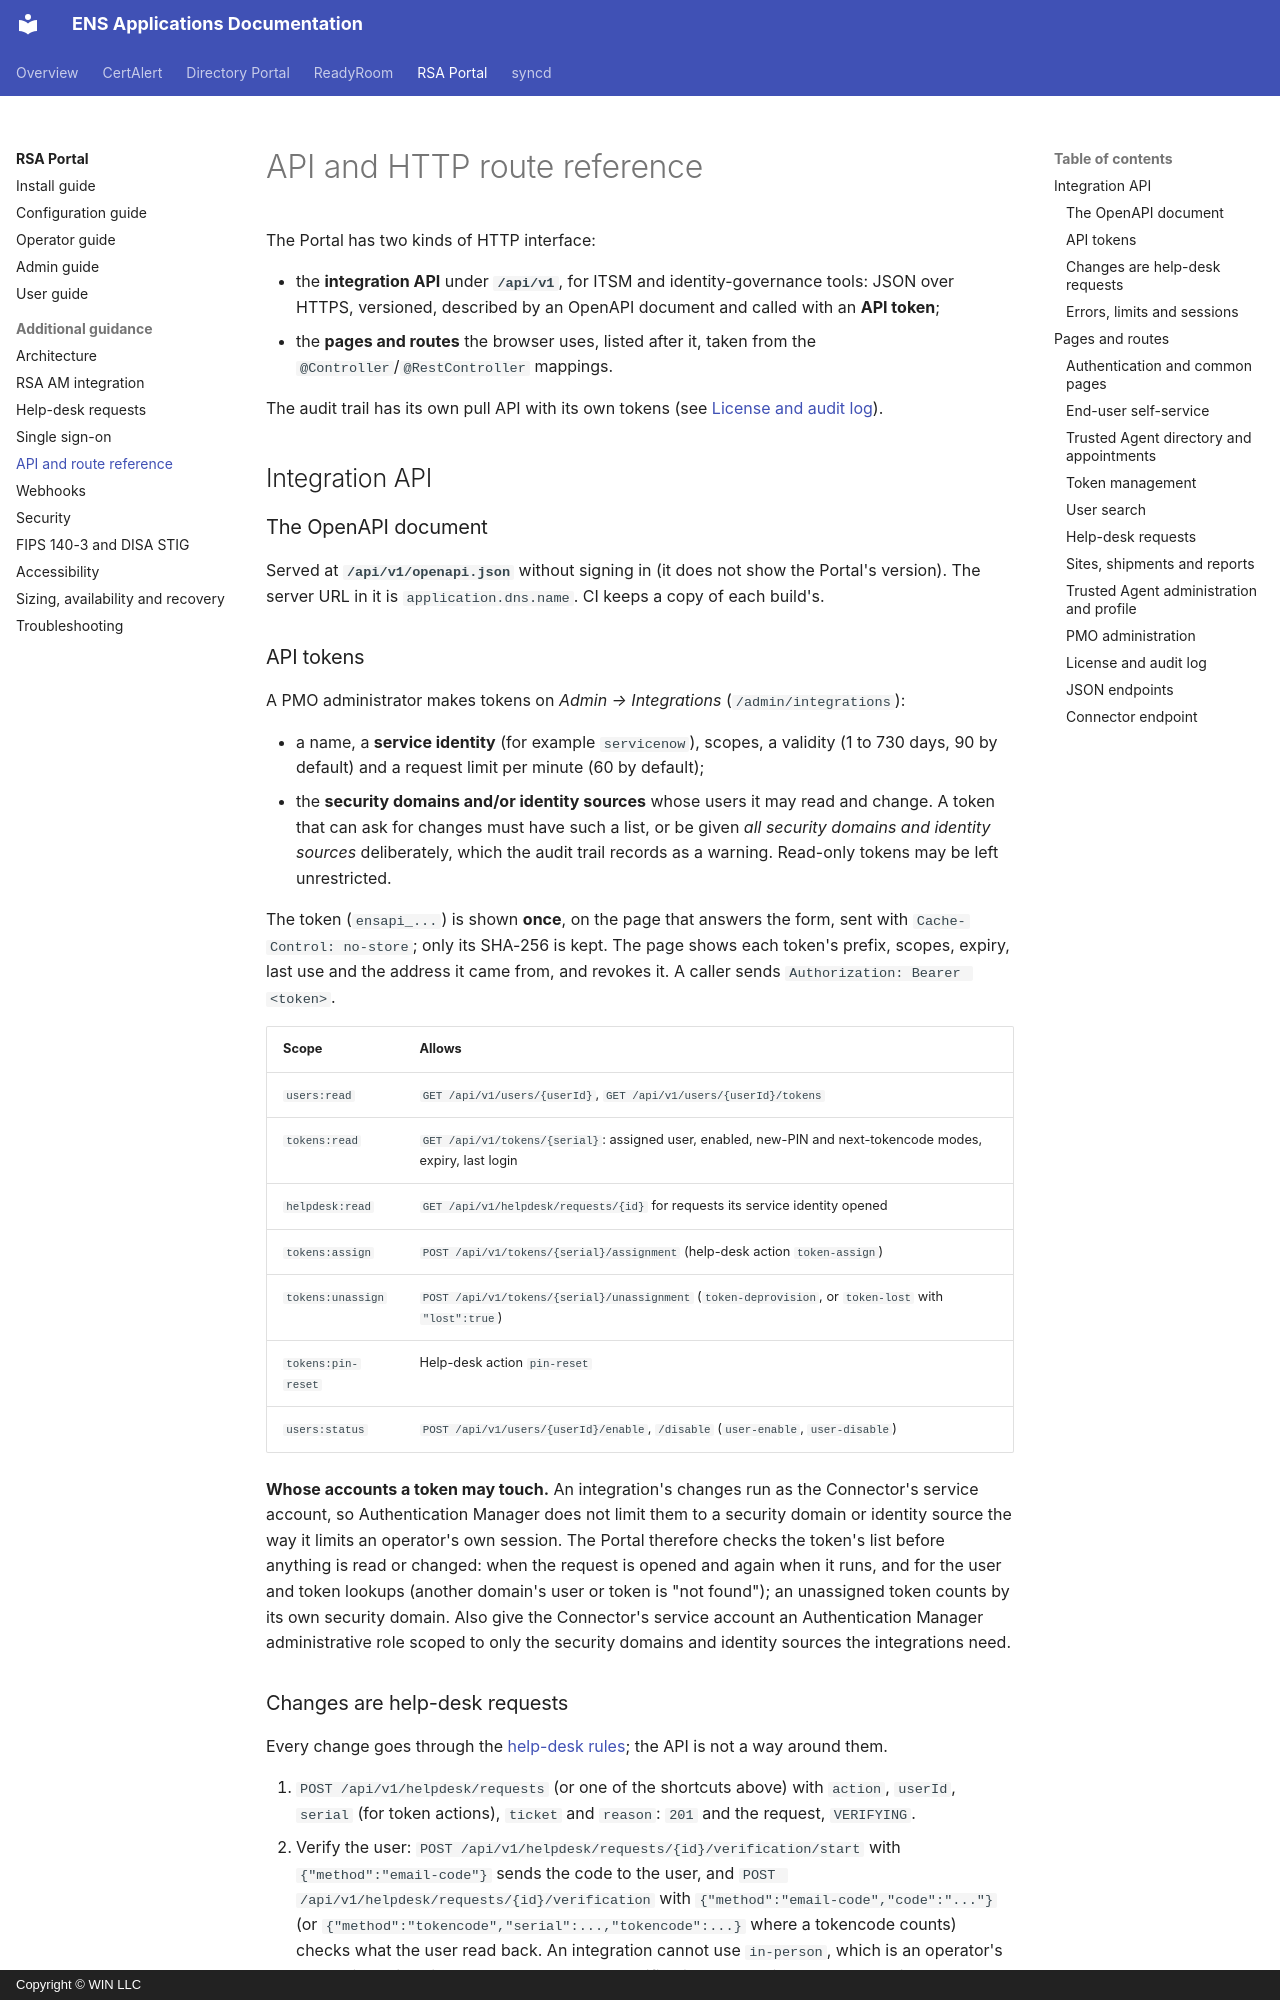

repository: winllc/ens-apps-documentation · page: rsa-operations-portal/api-reference/index.html · generator: mkdocs · copyright: Copyright © WIN LLC

# API and HTTP route reference

The Portal has two kinds of HTTP interface:

- the **integration API** under **`/api/v1`**, for ITSM and identity-governance tools: JSON over
  HTTPS, versioned, described by an OpenAPI document and called with an **API token**;
- the **pages and routes** the browser uses, listed after it, taken from the
  `@Controller`/`@RestController` mappings.

The audit trail has its own pull API with its own tokens (see [License and audit log](#license-and-audit-log)).

## Integration API

### The OpenAPI document

Served at **`/api/v1/openapi.json`** without signing in (it does not show the Portal's version). The
server URL in it is `application.dns.name`. CI keeps a copy of each build's.

### API tokens

A PMO administrator makes tokens on *Admin → Integrations* (`/admin/integrations`):

- a name, a **service identity** (for example `servicenow`), scopes, a validity (1 to 730 days, 90 by
  default) and a request limit per minute (60 by default);
- the **security domains and/or identity sources** whose users it may read and change. A token that
  can ask for changes must have such a list, or be given *all security domains and identity sources*
  deliberately, which the audit trail records as a warning. Read-only tokens may be left
  unrestricted.

The token (`ensapi_...`) is shown **once**, on the page that answers the form, sent with
`Cache-Control: no-store`; only its SHA-256 is kept. The page shows each token's prefix, scopes,
expiry, last use and the address it came from, and revokes it. A caller sends
`Authorization: Bearer <token>`.

| Scope | Allows |
|---|---|
| `users:read` | `GET /api/v1/users/{userId}`, `GET /api/v1/users/{userId}/tokens` |
| `tokens:read` | `GET /api/v1/tokens/{serial}`: assigned user, enabled, new-PIN and next-tokencode modes, expiry, last login |
| `helpdesk:read` | `GET /api/v1/helpdesk/requests/{id}` for requests its service identity opened |
| `tokens:assign` | `POST /api/v1/tokens/{serial}/assignment` (help-desk action `token-assign`) |
| `tokens:unassign` | `POST /api/v1/tokens/{serial}/unassignment` (`token-deprovision`, or `token-lost` with `"lost":true`) |
| `tokens:pin-reset` | Help-desk action `pin-reset` |
| `users:status` | `POST /api/v1/users/{userId}/enable`, `/disable` (`user-enable`, `user-disable`) |

**Whose accounts a token may touch.** An integration's changes run as the Connector's service
account, so Authentication Manager does not limit them to a security domain or identity source the
way it limits an operator's own session. The Portal therefore checks the token's list before anything
is read or changed: when the request is opened and again when it runs, and for the user and token
lookups (another domain's user or token is "not found"); an unassigned token counts by its own
security domain. Also give the Connector's service account an Authentication Manager administrative
role scoped to only the security domains and identity sources the integrations need.
